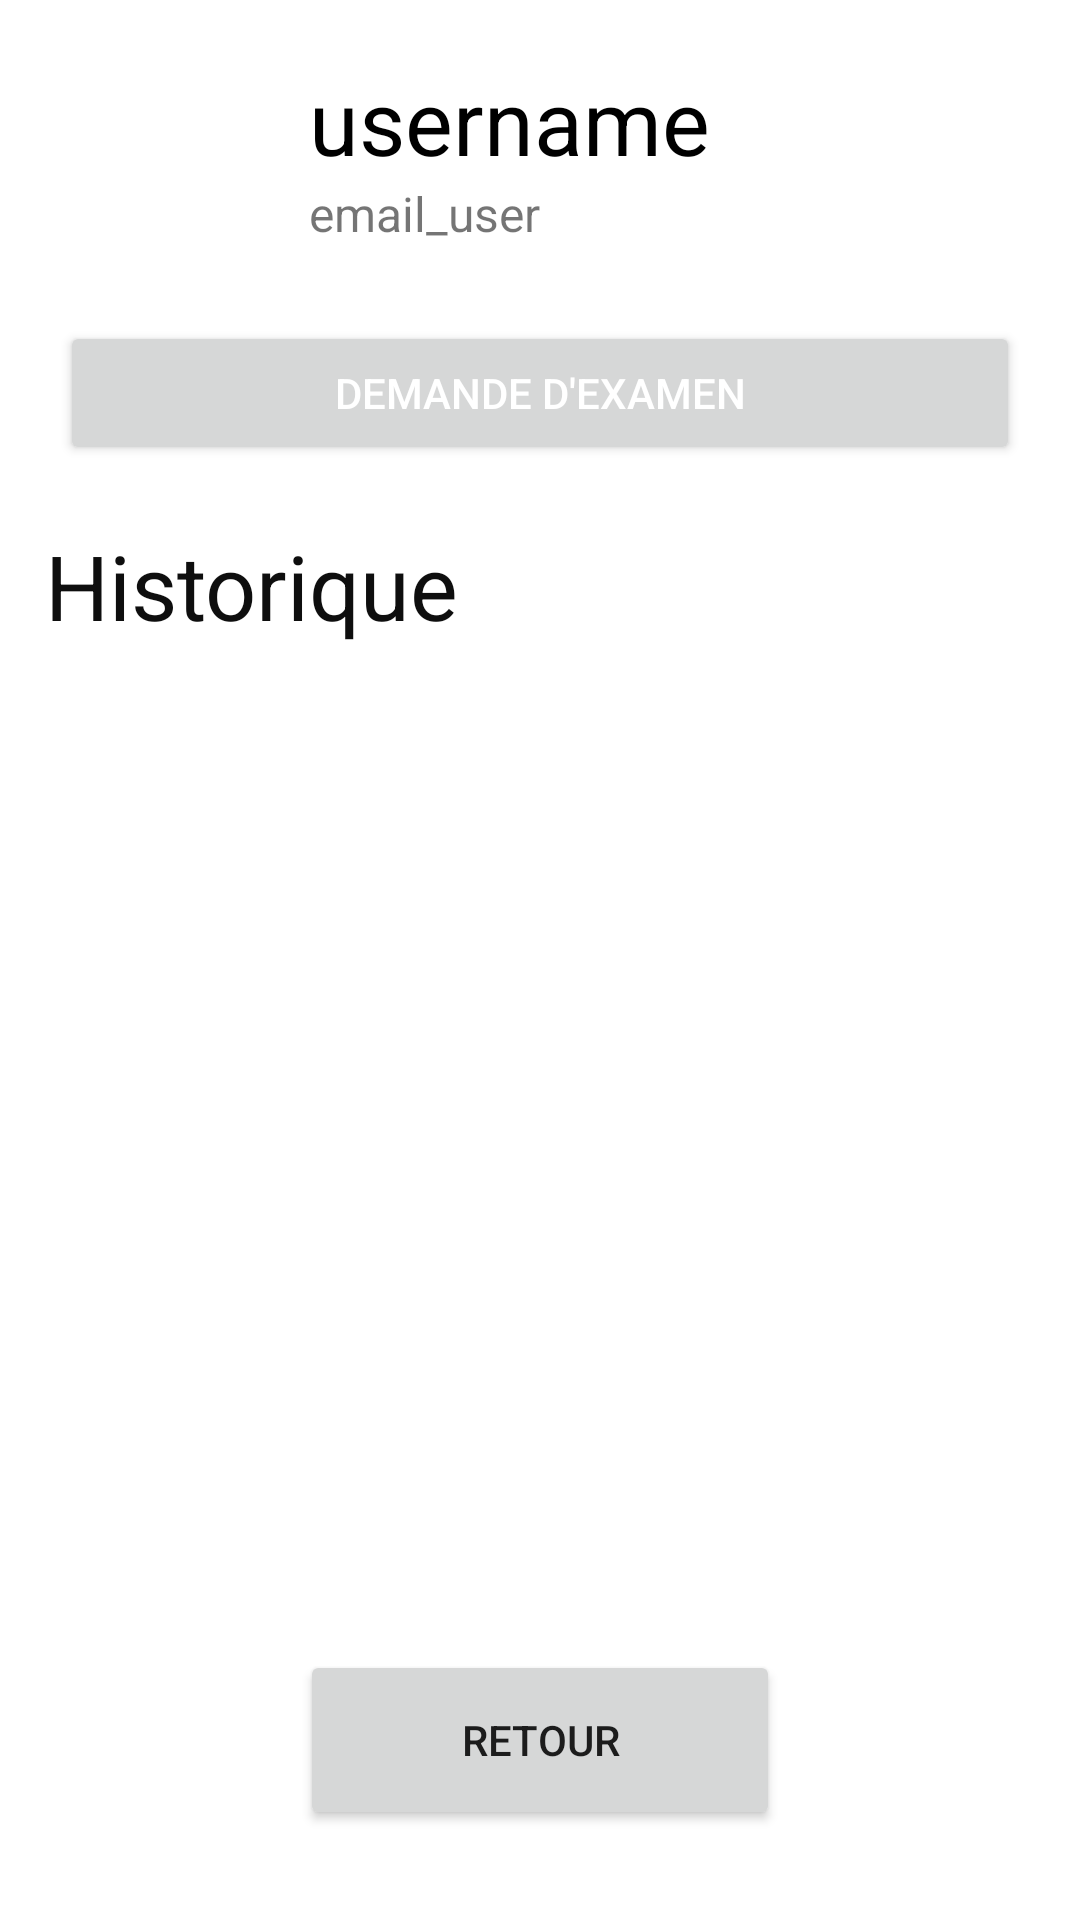

This screen was rendered from an Android layout file. Write that file and the resources it references.
<!-- AndroidManifest.xml: application theme Theme.OnTheRoad -->
<!-- res/layout/user_profil.xml -->
<?xml version="1.0" encoding="utf-8"?>
<androidx.constraintlayout.widget.ConstraintLayout
    xmlns:android="http://schemas.android.com/apk/res/android"
    xmlns:app="http://schemas.android.com/apk/res-auto"
    xmlns:tools="http://schemas.android.com/tools"
    android:layout_width="match_parent"
    android:layout_height="match_parent">

    <LinearLayout
        android:id="@+id/linearLayout"
        android:layout_width="411dp"
        android:layout_height="107dp"
        android:orientation="horizontal">

        <ImageView
            android:id="@+id/imageView"
            android:layout_width="83dp"
            android:layout_height="68dp"
            android:layout_marginStart="20dp"
            android:layout_marginTop="20dp"
            app:layout_constraintStart_toStartOf="parent"
            app:layout_constraintTop_toTopOf="parent"
            app:srcCompat="@drawable/account" />

        <LinearLayout
            android:layout_width="match_parent"
            android:layout_height="wrap_content"
            android:orientation="vertical">

            <TextView
                android:id="@+id/usernameText"
                android:layout_width="wrap_content"
                android:layout_height="wrap_content"
                android:layout_marginTop="20dp"
                android:layout_weight="1"
                android:text="username"
                android:textColor="#000000"
                android:textSize="30sp" />

            <TextView
                android:id="@+id/emailUserText"
                android:layout_width="match_parent"
                android:layout_height="wrap_content"
                android:layout_weight="1"
                android:text="email_user"
                android:textSize="16sp" />
        </LinearLayout>

    </LinearLayout>

    <Button
        android:id="@+id/btnAskExam"
        android:layout_width="0dp"
        android:layout_height="wrap_content"
        android:layout_marginStart="20dp"
        android:layout_marginEnd="20dp"
        android:text="DEMANDE D'EXAMEN"
        android:textColor="#FFFFFF"
        app:layout_constraintEnd_toEndOf="parent"
        app:layout_constraintStart_toStartOf="parent"
        app:layout_constraintTop_toBottomOf="@+id/linearLayout" />

    <TextView
        android:id="@+id/textView4"
        android:layout_width="wrap_content"
        android:layout_height="wrap_content"
        android:layout_marginStart="15dp"
        android:layout_marginTop="20dp"
        android:text="Historique"
        android:textColor="#0E0E0E"
        android:textSize="30sp"
        app:layout_constraintStart_toStartOf="parent"
        app:layout_constraintTop_toBottomOf="@+id/btnAskExam" />

    <ListView
        android:id="@+id/historyListView"
        android:layout_width="match_parent"
        android:layout_height="0dp"
        android:layout_marginTop="20dp"
        android:layout_marginBottom="30dp"
        android:background="#FFFFFF"
        android:paddingLeft="10dp"
        android:paddingRight="10dp"
        app:layout_constraintBottom_toTopOf="@+id/backBtn"
        app:layout_constraintTop_toBottomOf="@+id/textView4"
        android:divider="@null"
        android:dividerHeight="5dp">

    </ListView>

    <Button
        android:id="@+id/backBtn"
        android:layout_width="0dp"
        android:layout_height="60dp"
        android:layout_marginStart="100dp"
        android:layout_marginEnd="100dp"
        android:layout_marginBottom="30dp"
        android:text="Retour"
        app:layout_constraintBottom_toBottomOf="parent"
        app:layout_constraintEnd_toEndOf="parent"
        app:layout_constraintStart_toStartOf="parent" />

</androidx.constraintlayout.widget.ConstraintLayout>
<!-- resources referenced by this layout -->
<resources>
  <style name="Theme.OnTheRoad" parent="Theme.MaterialComponents.DayNight.DarkActionBar">
          
          <item name="colorPrimary">@color/purple_500</item>
          <item name="colorPrimaryVariant">@color/purple_700</item>
          <item name="colorOnPrimary">@color/white</item>
          
          <item name="colorSecondary">@color/teal_200</item>
          <item name="colorSecondaryVariant">@color/teal_700</item>
          <item name="colorOnSecondary">@color/black</item>
          
          <item name="android:statusBarColor" tools:targetApi="l">?attr/colorPrimaryVariant</item>
          
      </style>
  <!-- not gathered from this repository: default colours our renderer supplied (Android Studio template values) -->
  <color name="purple_500">#FF6200EE</color>
  <color name="purple_700">#FF3700B3</color>
  <color name="teal_200">#FF03DAC5</color>
  <color name="teal_700">#FF018786</color>
  <color name="black">#FF000000</color>
  <color name="white">#FFFFFFFF</color>
</resources>
